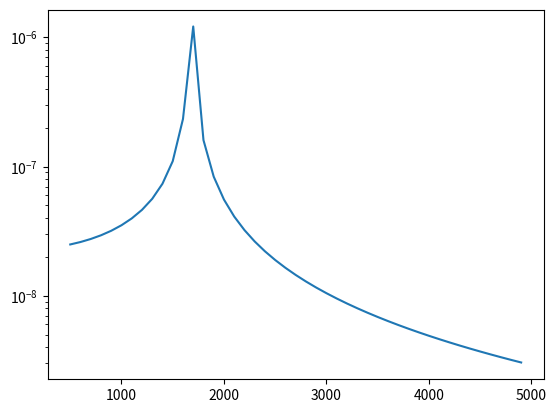

This chart was generated by the following Python code:
import numpy as np
import matplotlib.pyplot as plt

# define parameters of the shell
# density
rho_s = 7850
# elasticity modulus
E = 200e9
# Poission's ration
sigma = 0.3
# radius of the neutral surface
a = 0.5
# thickness
h= 0.05
# longitudinal wave velocity
cp = np.sqrt(E/(rho_s*(1-sigma**2)))
# thickness factor
beta = np.sqrt(h**2/(12*a**2))

# define parameters of EM excitations
# amplitude
F0 = 1000
# order
n = 0
# frequency
f = 50

# plot mode
mode = 1 # Fix order and change frequency
# mode = 2 # Fix frequency and change order

if (mode == 1):
  f = np.arange(500, 5000, 100)
  omega = 2. * np.pi * f
  
elif (mode == 2):
  n = np.arange(0, 11, 2) 
  
omega = 2. * np.pi * f
Omega = omega*a/cp
Omega1 = np.sqrt( 0.5*(1+n**2+beta**2*n**4+np.sqrt((1+n**2+beta**2*n**4)**2-4*beta**2*n**6)) )
Omega2 = np.sqrt( 0.5*(1+n**2+beta**2*n**4-np.sqrt((1+n**2+beta**2*n**4)**2-4*beta**2*n**6)) )
w = -(a**2*(1-sigma**2)) / (E*h) * (F0*(Omega**2 - n**2)) / ( (Omega**2 - Omega1**2)*(Omega**2 - Omega2**2) )


fig, ax = plt.subplots()
if (mode==1):
  ax.plot(f, np.abs(w))
elif (mode==2):
  ax.plot(n, np.abs(w))
ax.set_yscale('log')
plt.show()


#print(w)
